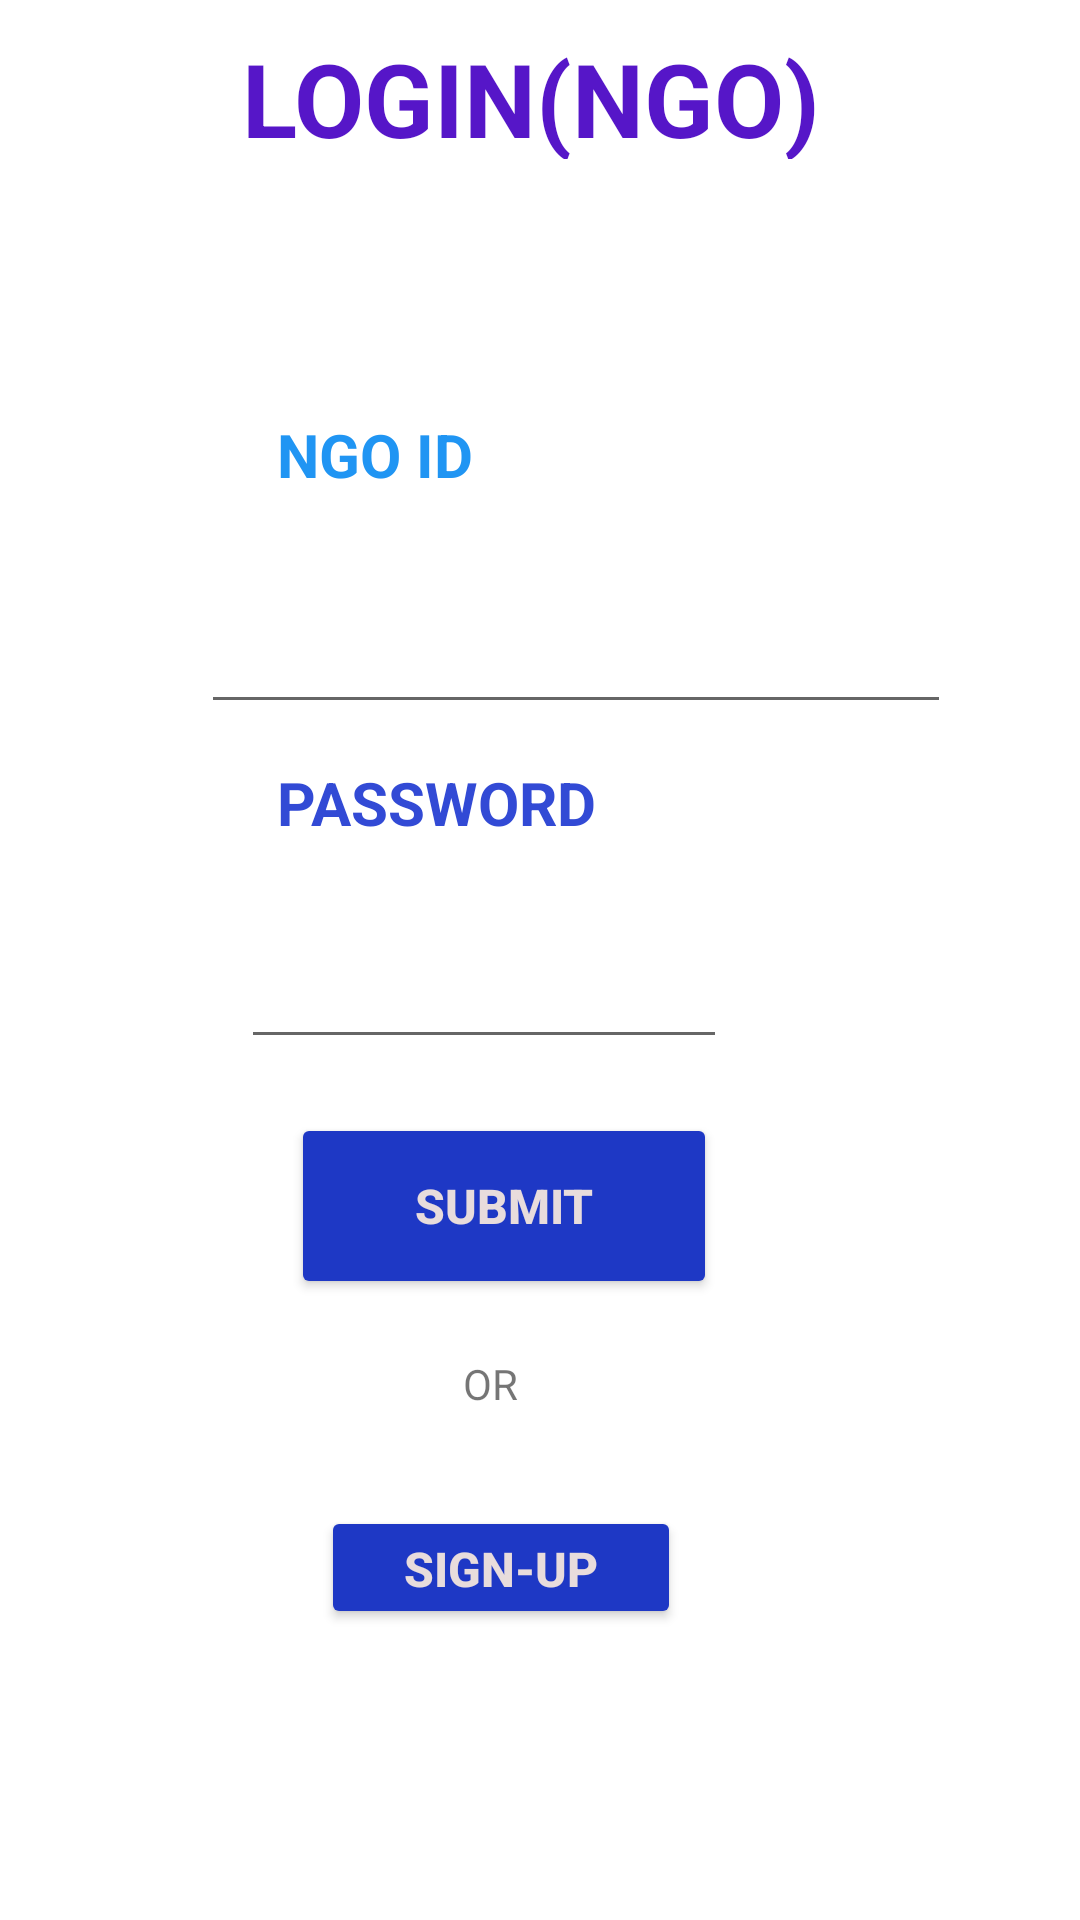

Layout XML and referenced resources for this Android screen:
<!-- AndroidManifest.xml: application theme Theme.STRAYCARE -->
<!-- res/layout/activity_ngo.xml -->
<?xml version="1.0" encoding="utf-8"?>
<androidx.constraintlayout.widget.ConstraintLayout xmlns:android="http://schemas.android.com/apk/res/android"
    xmlns:app="http://schemas.android.com/apk/res-auto"
    xmlns:tools="http://schemas.android.com/tools"
    android:layout_width="match_parent"
    android:layout_height="match_parent"
    tools:context=".ngo">
    <TextView
        android:id="@+id/usid1"
        android:layout_width="131dp"
        android:layout_height="48dp"
        android:padding="10dp"
        android:text="PASSWORD"
        android:textColor="#324AD5"
        android:textSize="20sp"
        android:textStyle="bold"
        app:layout_constraintBottom_toBottomOf="parent"
        app:layout_constraintEnd_toEndOf="parent"
        app:layout_constraintHorizontal_bias="0.36"
        app:layout_constraintStart_toStartOf="parent"
        app:layout_constraintTop_toTopOf="parent"
        app:layout_constraintVertical_bias="0.412" />

    <TextView
        android:id="@+id/usid3"
        android:layout_width="131dp"
        android:layout_height="48dp"
        android:padding="10dp"
        android:text="NGO ID"
        android:textColor="#2095F3"
        android:textSize="20sp"
        android:textStyle="bold"
        app:layout_constraintBottom_toBottomOf="parent"
        app:layout_constraintEnd_toEndOf="parent"
        app:layout_constraintHorizontal_bias="0.36"
        app:layout_constraintStart_toStartOf="parent"
        app:layout_constraintTop_toTopOf="parent"
        app:layout_constraintVertical_bias="0.216" />

    <EditText
        android:id="@+id/ngologinid"
        android:layout_width="250dp"
        android:layout_height="51dp"
        app:layout_constraintBottom_toBottomOf="parent"
        app:layout_constraintEnd_toEndOf="parent"
        app:layout_constraintHorizontal_bias="0.608"
        app:layout_constraintStart_toStartOf="parent"
        app:layout_constraintTop_toTopOf="parent"
        app:layout_constraintVertical_bias="0.323" />

    <EditText
        android:id="@+id/ngologinpass"
        android:layout_width="162dp"
        android:layout_height="51dp"
        android:inputType="textPassword"
        app:layout_constraintBottom_toBottomOf="parent"
        app:layout_constraintEnd_toEndOf="parent"
        app:layout_constraintHorizontal_bias="0.405"
        app:layout_constraintStart_toStartOf="parent"
        app:layout_constraintTop_toTopOf="parent"
        app:layout_constraintVertical_bias="0.513" />

    <TextView
        android:id="@+id/textView2"
        android:layout_width="265dp"
        android:layout_height="63dp"
        android:backgroundTint="#9B6FE6"
        android:padding="10dp"
        android:text="  LOGIN(NGO)"
        android:textColor="#5616C8"
        android:textSize="34sp"
        android:textStyle="bold"
        app:layout_constraintBottom_toBottomOf="parent"
        app:layout_constraintEnd_toEndOf="parent"
        app:layout_constraintHorizontal_bias="0.568"
        app:layout_constraintStart_toStartOf="parent"
        app:layout_constraintTop_toTopOf="parent"
        app:layout_constraintVertical_bias="0.0" />

    <Button
        android:id="@+id/button"
        android:layout_width="142dp"
        android:layout_height="62dp"
        android:backgroundTint="#1E38C5"
        android:text="SUBMIT"
        android:onClick="Login"
        android:textColor="#E8DCDC"
        android:textSize="16sp"
        android:textStyle="bold"
        app:layout_constraintBottom_toBottomOf="parent"
        app:layout_constraintEnd_toEndOf="parent"
        app:layout_constraintHorizontal_bias="0.445"
        app:layout_constraintStart_toStartOf="parent"
        app:layout_constraintTop_toTopOf="parent"
        app:layout_constraintVertical_bias="0.642"
        tools:ignore="OnClick" />

    <TextView
        android:id="@+id/textView4"
        android:layout_width="34dp"
        android:layout_height="24dp"
        android:text="OR"
        app:layout_constraintBottom_toBottomOf="parent"
        app:layout_constraintEnd_toEndOf="parent"
        app:layout_constraintHorizontal_bias="0.473"
        app:layout_constraintStart_toStartOf="parent"
        app:layout_constraintTop_toTopOf="parent"
        app:layout_constraintVertical_bias="0.733" />
    <Button
        android:id="@+id/NGOSIGNUPBUTTONMAINPAGE"
        android:layout_width="120dp"
        android:layout_height="41dp"
        android:backgroundTint="#1E38C5"
        android:text="SIGN-UP"
        android:textColor="#E8DCDC"
        android:textSize="16sp"
        android:textStyle="bold"
        app:layout_constraintBottom_toBottomOf="parent"
        app:layout_constraintEnd_toEndOf="parent"
        app:layout_constraintHorizontal_bias="0.446"
        app:layout_constraintStart_toStartOf="parent"
        app:layout_constraintTop_toTopOf="parent"
        app:layout_constraintVertical_bias="0.838" />
</androidx.constraintlayout.widget.ConstraintLayout>
<!-- resources referenced by this layout -->
<resources>
  <style name="Theme.STRAYCARE" parent="Theme.MaterialComponents.DayNight.DarkActionBar">
          
          <item name="colorPrimary">@color/purple_500</item>
          <item name="colorPrimaryVariant">@color/purple_700</item>
          <item name="colorOnPrimary">@color/white</item>
          
          <item name="colorSecondary">@color/teal_200</item>
          <item name="colorSecondaryVariant">@color/teal_700</item>
          <item name="colorOnSecondary">@color/black</item>
          
          <item name="android:statusBarColor" tools:targetApi="l">?attr/colorPrimaryVariant</item>
          
      </style>
  <!-- not gathered from this repository: default colours our renderer supplied (Android Studio template values) -->
  <color name="purple_500">#FF6200EE</color>
  <color name="purple_700">#FF3700B3</color>
  <color name="teal_200">#FF03DAC5</color>
  <color name="teal_700">#FF018786</color>
  <color name="black">#FF000000</color>
  <color name="white">#FFFFFFFF</color>
</resources>
